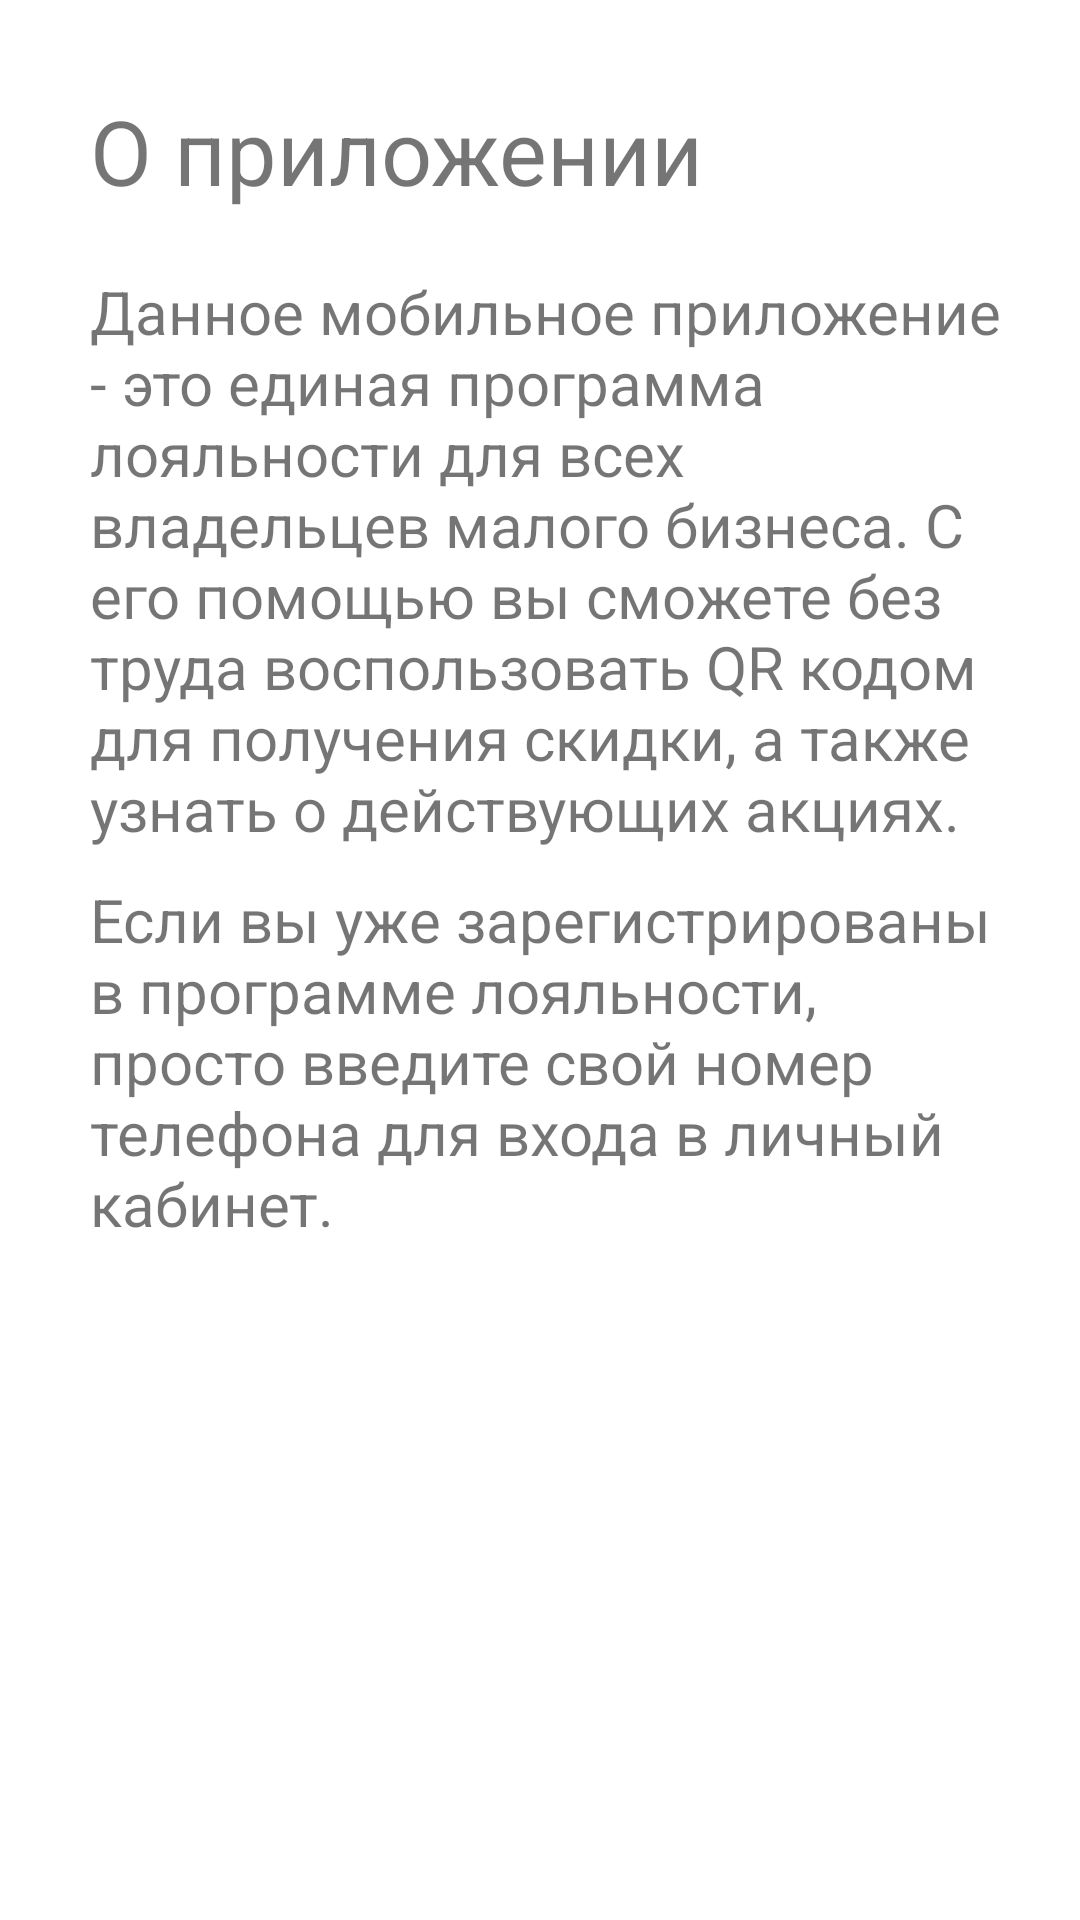

Here is an Android app screen rendered from its layout file. Give the layout XML and the strings, colors and styles it references.
<!-- AndroidManifest.xml: application theme Theme.BonusokApplication -->
<!-- res/layout/activity_about.xml -->
<?xml version="1.0" encoding="utf-8"?>
<LinearLayout xmlns:android="http://schemas.android.com/apk/res/android"
    xmlns:app="http://schemas.android.com/apk/res-auto"
    xmlns:tools="http://schemas.android.com/tools"
    android:layout_width="match_parent"
    android:layout_height="match_parent"
    android:paddingTop="30dp"
    android:paddingLeft="30dp"
    android:paddingRight="20dp"
    android:orientation="vertical"
    tools:context=".AboutActivity">

     <TextView
        android:layout_width="wrap_content"
        android:layout_height="wrap_content"
        android:text="@string/about_us1_text"
        android:textSize="30dp"
        android:layout_marginBottom="20dp"/>

    <TextView
        android:layout_width="wrap_content"
        android:layout_height="wrap_content"
        android:text="@string/about_us2_text"
        android:textSize="20sp"
        android:layout_marginBottom="10dp"/>

      <TextView
        android:layout_width="wrap_content"
        android:layout_height="wrap_content"
        android:text="@string/about_us3_text"
        android:textSize="20sp"
        android:layout_marginBottom="10dp"/>

</LinearLayout>
<!-- resources referenced by this layout -->
<resources>
  <string name="about_us1_text">О приложении</string>
  <string name="about_us2_text">Данное мобильное приложение - это единая программа лояльности для всех владельцев малого бизнеса. С его помощью вы сможете без труда воспользовать QR кодом для получения скидки, а также узнать о действующих акциях.</string>
  <string name="about_us3_text">Если вы уже зарегистрированы в программе лояльности, просто введите свой номер телефона для входа в личный кабинет.</string>
  <style name="Theme.BonusokApplication" parent="Theme.MaterialComponents.DayNight.DarkActionBar">
          
          <item name="colorPrimary">@color/purple_500</item>
          <item name="colorPrimaryVariant">@color/purple_700</item>
          <item name="colorOnPrimary">@color/white</item>
          
          <item name="colorSecondary">#57a0d4</item>
          <item name="colorSecondaryVariant">@color/teal_700</item>
          <item name="colorOnSecondary">@color/black</item>
          
          <item name="android:statusBarColor" tools:targetApi="l">?attr/colorPrimaryVariant</item>
          
      </style>
  <color name="purple_500">#FF6200EE</color>
  <color name="purple_700">#FF3700B3</color>
  <color name="white">#FFFFFFFF</color>
  <color name="teal_700">#FF018786</color>
  <color name="black">#FF000000</color>
</resources>
